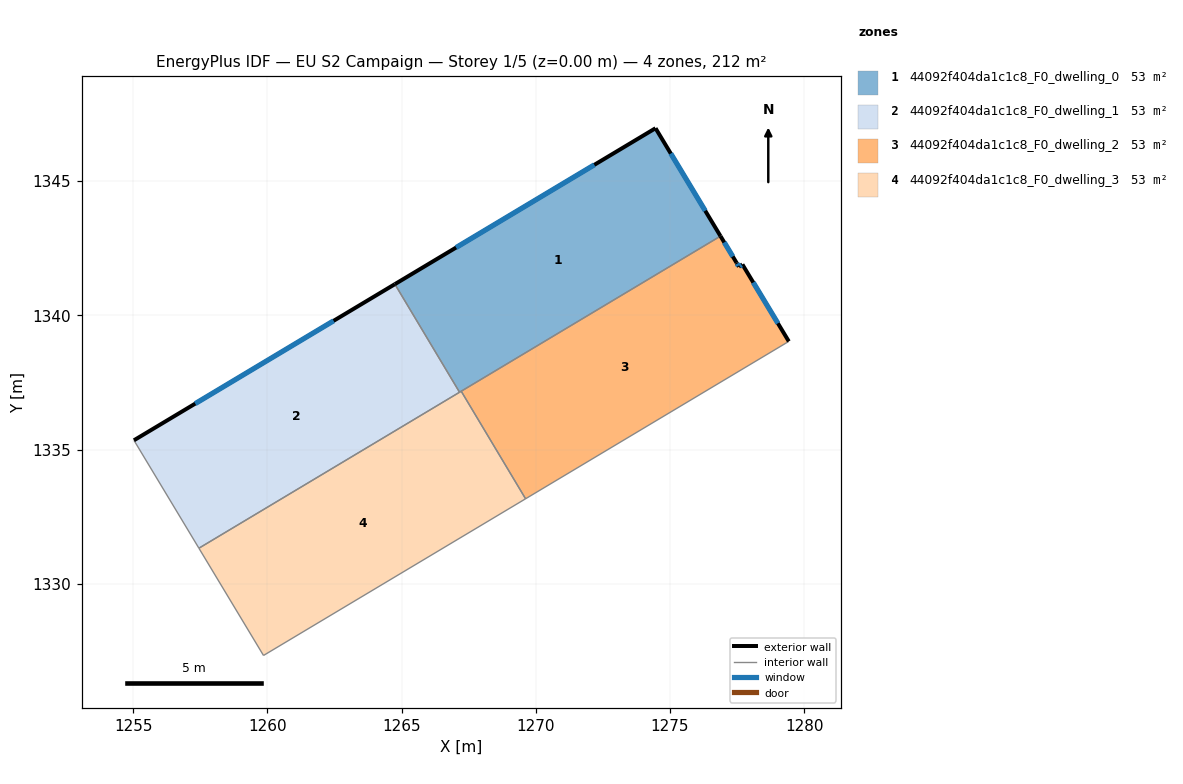
=== STOREY PLAN SPEC (per zone: floor XY polygon, exterior-wall plan segments, windows/doors) ===
zone 1: 44092f404da1c1c8_F0_dwelling_0  (53.1 m²)
  floor: (1274.46, 1346.97) (1276.88, 1342.95) (1267.16, 1337.13) (1264.75, 1341.16)
  exterior wall: (1274.46, 1346.97) – (1264.75, 1341.16)  [11.3 m]
    window: (1272.18, 1345.61) – (1267.03, 1342.53)  [9.5 m²]
  exterior wall: (1276.88, 1342.95) – (1274.46, 1346.97)  [4.7 m]
    window: (1276.31, 1343.89) – (1275.03, 1346.03)  [4.0 m²]
  interior walls: 3
zone 2: 44092f404da1c1c8_F0_dwelling_1  (53.1 m²)
  floor: (1264.75, 1341.16) (1267.16, 1337.13) (1257.45, 1331.33) (1255.03, 1335.34)
  exterior wall: (1264.75, 1341.16) – (1255.03, 1335.34)  [11.3 m]
    window: (1262.47, 1339.80) – (1257.31, 1336.71)  [9.6 m²]
  interior walls: 3
zone 3: 44092f404da1c1c8_F0_dwelling_2  (53.1 m²)
  floor: (1277.70, 1341.90) (1279.43, 1339.03) (1269.62, 1333.17) (1267.22, 1337.17) (1276.88, 1342.95) (1277.48, 1341.96) (1277.57, 1341.81)
  exterior wall: (1277.48, 1341.96) – (1276.88, 1342.95)  [1.2 m]
    window: (1277.34, 1342.19) – (1277.02, 1342.72)  [1.0 m²]
  exterior wall: (1277.57, 1341.81) – (1277.48, 1341.96)  [0.2 m]
    window: (1277.55, 1341.85) – (1277.50, 1341.92)  [0.1 m²]
  exterior wall: (1277.70, 1341.90) – (1277.57, 1341.81)  [0.2 m]
    window: (1277.67, 1341.88) – (1277.60, 1341.83)  [0.1 m²]
  exterior wall: (1279.43, 1339.03) – (1277.70, 1341.90)  [3.3 m]
    window: (1279.02, 1339.70) – (1278.10, 1341.22)  [2.8 m²]
  interior walls: 3
zone 4: 44092f404da1c1c8_F0_dwelling_3  (53.1 m²)
  floor: (1267.22, 1337.17) (1269.62, 1333.17) (1259.86, 1327.33) (1257.45, 1331.33)
  interior walls: 5

=== DERIVED (storey summary) ===
Building: EU S2 Campaign
Storey: 1 of 5  (floor level z = 0.00 m)
Storey gross floor area: 212.5 m²
Zones on this storey: 4
  - 44092f404da1c1c8_F0_dwelling_0: floor 53.1 m²; exterior wall 16.0 m (48.0 m²); 2 window(s) 13.5 m²; WWR 28.1%
  - 44092f404da1c1c8_F0_dwelling_1: floor 53.1 m²; exterior wall 11.3 m (34.0 m²); 1 window(s) 9.6 m²; WWR 28.1%
  - 44092f404da1c1c8_F0_dwelling_2: floor 53.1 m²; exterior wall 4.8 m (14.5 m²); 4 window(s) 4.1 m²; WWR 28.1%
  - 44092f404da1c1c8_F0_dwelling_3: floor 53.1 m²
Zone adjacency (shared interzone walls):
  - 44092f404da1c1c8_F0_dwelling_0 ↔ 44092f404da1c1c8_F0_dwelling_1
  - 44092f404da1c1c8_F0_dwelling_0 ↔ 44092f404da1c1c8_F0_dwelling_2
  - 44092f404da1c1c8_F0_dwelling_0 ↔ 44092f404da1c1c8_F0_dwelling_3
  - 44092f404da1c1c8_F0_dwelling_1 ↔ 44092f404da1c1c8_F0_dwelling_3
  - 44092f404da1c1c8_F0_dwelling_2 ↔ 44092f404da1c1c8_F0_dwelling_3